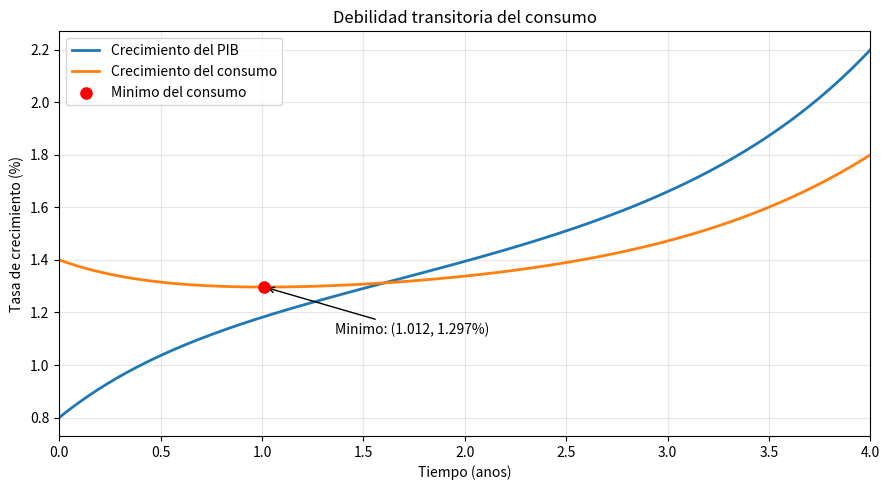

This figure's Python source: (Note: this script raises an exception after producing the figure.)

import numpy as np
import matplotlib.pyplot as plt
from pathlib import Path

# ==================================================
# APARTADO 4: DEBILIDAD TRANSITORIA DEL CONSUMO
# Técnicas de Optimización y Control
# ==================================================

# 1. CONDICIONES DE CONTORNO

x0, y0 = 0.8, 1.4
x4, y4 = 2.2, 1.8

s0 = x0 + y0
s4 = x4 + y4
d0 = x0 - y0
d4 = x4 - y4

r = np.sqrt(3)

# 2. CALCULO DE LAS CONSTANTES

M1 = np.array([
    [1, 1],
    [np.exp(4), np.exp(-4)]
])

b1 = np.array([s0 - 2.4, s4 - 2.8])

C1, C2 = np.linalg.solve(M1, b1)

M2 = np.array([
    [1, 1],
    [np.exp(4*r), np.exp(-4*r)]
])

b2 = np.array([
    d0 + 2/15,
    d4 - 0.4 + 2/15
])

C3, C4 = np.linalg.solve(M2, b2)

print("CONSTANTES DE INTEGRACION")
print(f"C1 = {C1:.10f}")
print(f"C2 = {C2:.10f}")
print(f"C3 = {C3:.10f}")
print(f"C4 = {C4:.10f}")

# 3. FUNCIONES AUXILIARES

def s(t):
    return C1*np.exp(t) + C2*np.exp(-t) + 0.1*t + 2.4

def d(t):
    return C3*np.exp(r*t) + C4*np.exp(-r*t) + 0.1*t - 2/15

# 4. TRAYECTORIAS OPTIMAS

def x(t):
    return (s(t) + d(t))/2

def y(t):
    return (s(t) - d(t))/2

# 5. PRIMERA DERIVADA DEL CONSUMO

def dy(t):
    return 0.5 * (
        C1*np.exp(t)
        - C2*np.exp(-t)
        - r*C3*np.exp(r*t)
        + r*C4*np.exp(-r*t)
    )

# 6. SEGUNDA DERIVADA DEL CONSUMO

def ddy(t):
    return 0.5 * (
        C1*np.exp(t)
        + C2*np.exp(-t)
        - 3*C3*np.exp(r*t)
        - 3*C4*np.exp(-r*t)
    )

# 7. PRIMERA DERIVADA DEL PIB

def dx(t):
    return 0.5 * (
        C1*np.exp(t)
        - C2*np.exp(-t)
        + r*C3*np.exp(r*t)
        - r*C4*np.exp(-r*t)
    ) + 0.1

# 8. METODO DE NEWTON-RAPHSON

t = 1.0
tolerancia = 1e-10
max_iter = 100

print("\nMETODO DE NEWTON-RAPHSON")
print("Iteracion       t                y'(t)")

for i in range(max_iter):

    print(f"{i:3d}       {t:.12f}     {dy(t):.12e}")

    if abs(dy(t)) < tolerancia:
        break

    if abs(ddy(t)) < 1e-14:
        raise ValueError("Segunda derivada demasiado pequena")

    t_nuevo = t - dy(t)/ddy(t)

    if not (0 <= t_nuevo <= 4):
        raise ValueError("Newton ha salido del intervalo [0,4]")

    t = t_nuevo

else:
    raise RuntimeError("Newton no ha convergido")

tm = t
ym = y(tm)

# 9. RESULTADOS DEL MINIMO

print("\nRESULTADOS DEL CONSUMO")
print(f"Instante del minimo: {tm:.10f} anos")
print(f"Crecimiento minimo: {ym:.10f} %")
print(f"Primera derivada: {dy(tm):.12e}")
print(f"Segunda derivada: {ddy(tm):.10f}")
print(f"Iteraciones realizadas: {i}")

# 10. COMPARACION CON LOS EXTREMOS

print("\nCOMPARACION DE VALORES")
print(f"y(0)  = {y(0):.10f} %")
print(f"y(tm) = {y(tm):.10f} %")
print(f"y(4)  = {y(4):.10f} %")

# 11. COMPROBACION NUMERICA DE DERIVADAS

t_malla = np.linspace(0, 4, 10000)

segunda_derivada = ddy(t_malla)
derivada_pib = dx(t_malla)

print("\nCOMPROBACION NUMERICA")
print(f"Minimo muestreado de y''(t): "
      f"{np.min(segunda_derivada):.10f}")

print(f"Minimo muestreado de x'(t): "
      f"{np.min(derivada_pib):.10f}")

if np.all(segunda_derivada > 0):
    print("y''(t) es positiva en todos los puntos muestreados")

if np.all(derivada_pib > 0):
    print("x'(t) es positiva en todos los puntos muestreados")

# Nota: el muestreo numerico no sustituye
# una demostracion analitica de positividad.

# 12. REPRESENTACION GRAFICA

plt.figure(figsize=(9, 5))

plt.plot(
    t_malla, x(t_malla),
    label="Crecimiento del PIB",
    linewidth=2
)

plt.plot(
    t_malla, y(t_malla),
    label="Crecimiento del consumo",
    linewidth=2
)

# Marcar el minimo del consumo
plt.scatter(
    tm, ym,
    color="red",
    s=65,
    zorder=5,
    label="Minimo del consumo"
)

plt.annotate(
    f"Minimo: ({tm:.3f}, {ym:.3f}%)",
    xy=(tm, ym),
    xytext=(tm + 0.35, ym - 0.18),
    arrowprops=dict(arrowstyle="->"),
    fontsize=10
)

plt.xlabel("Tiempo (anos)")
plt.ylabel("Tasa de crecimiento (%)")
plt.title("Debilidad transitoria del consumo")

plt.xlim(0, 4)
plt.grid(True, alpha=0.3)
plt.legend()
plt.tight_layout()

# 13. GUARDAR LA GRAFICA

# Se guarda junto al archivo .py
carpeta = Path(__file__).resolve().parent

plt.savefig(
    carpeta / "minimo_consumo_apartado4.png",
    dpi=300,
    bbox_inches="tight"
)

plt.savefig(
    carpeta / "minimo_consumo_apartado4.pdf",
    bbox_inches="tight"
)

print("\nGraficas guardadas correctamente.")

# 14. MOSTRAR LA GRAFICA

plt.show()
